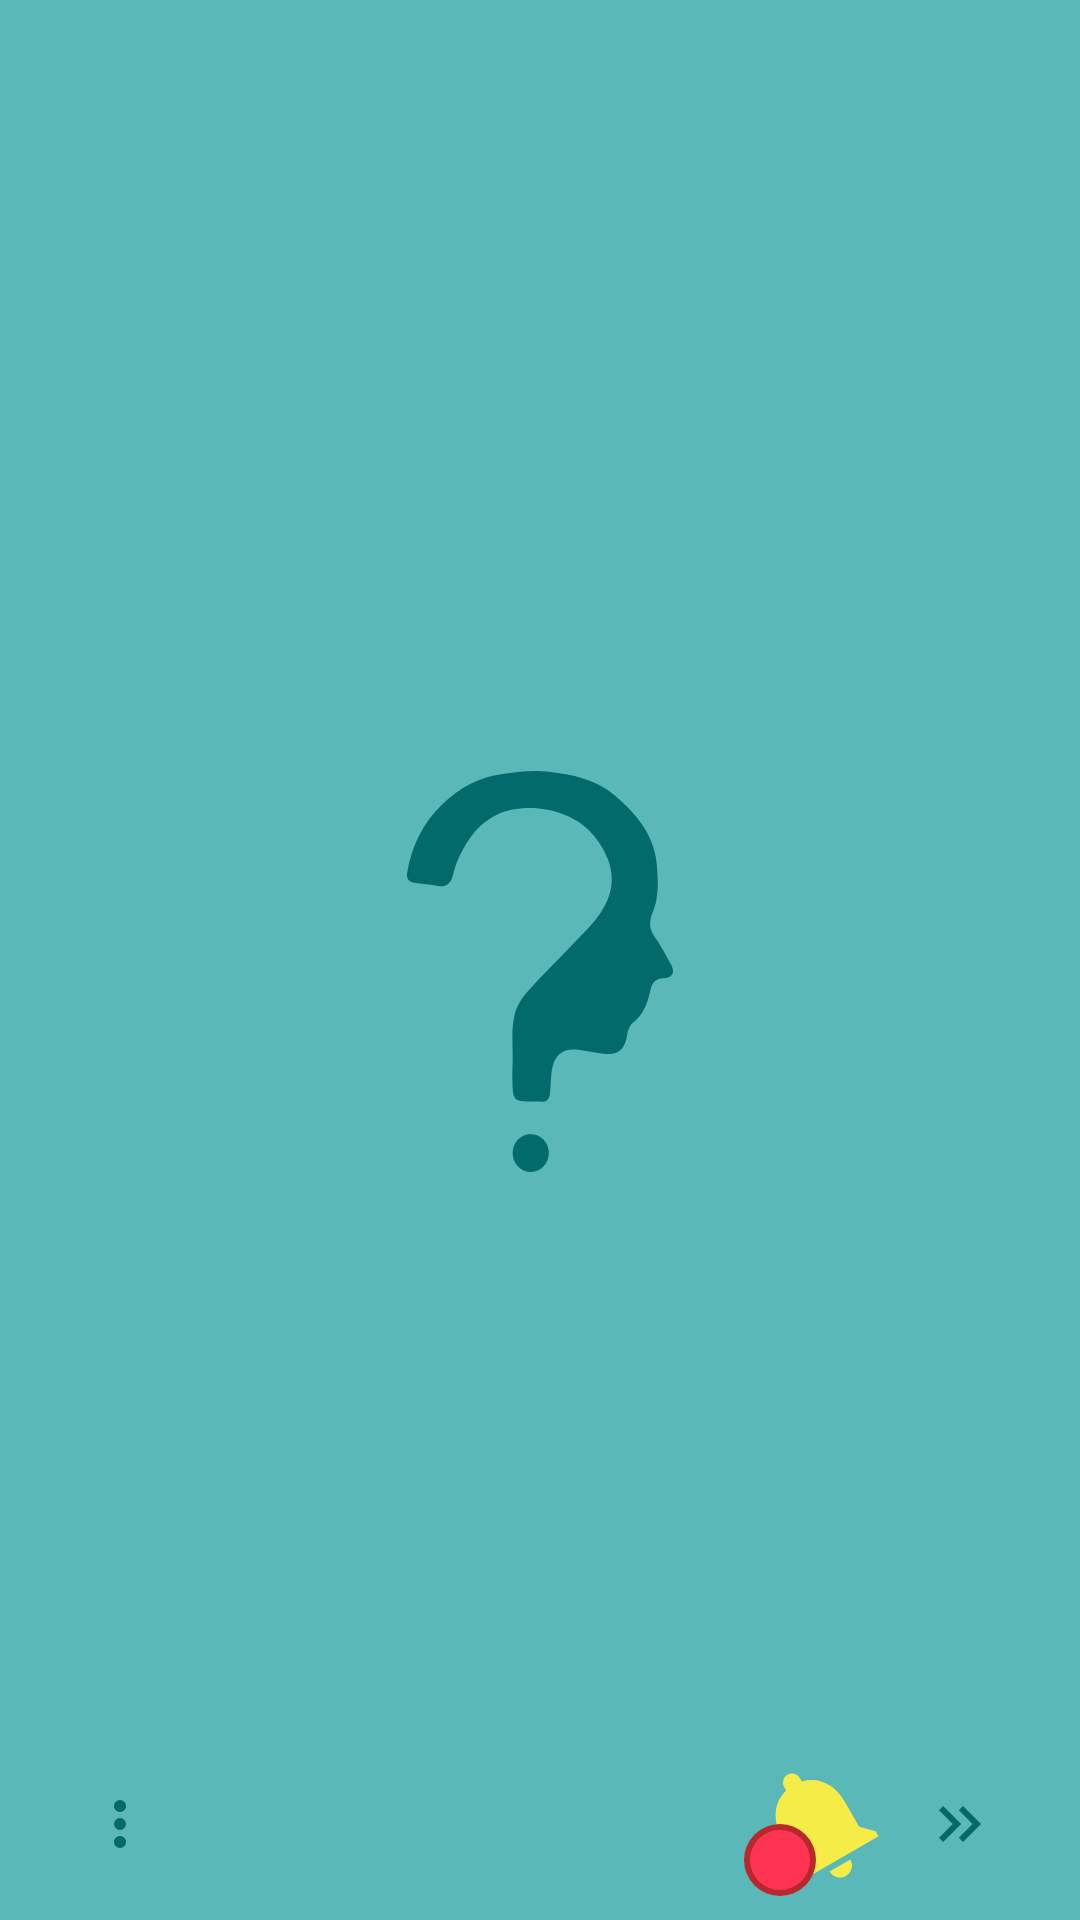

Android layout source for this screen:
<!-- AndroidManifest.xml: application theme Theme.AnonymousEassessment -->
<!-- res/layout/main_tool_bar_teacher.xml -->
<?xml version="1.0" encoding="utf-8"?>
<layout xmlns:android="http://schemas.android.com/apk/res/android"
    xmlns:app="http://schemas.android.com/apk/res-auto">

    <data>
        <variable
            name="ActivityTeacherMainViewModel"
            type="com.issasafar.anonymouse_assessment.viewmodels.teacher.TeacherMainActivityViewModel" />

    </data>

    <com.google.android.material.appbar.MaterialToolbar
        android:id="@+id/main_tool_bar"
        android:layout_width="match_parent"
        android:layout_height="128dp"
        android:background="?attr/colorPrimary"
        android:backgroundTint="@color/main_color"
        app:titleTextColor="@android:color/white">

        <RelativeLayout
            android:layout_width="match_parent"
            android:layout_height="wrap_content"
            android:layout_marginEnd="16dp"
            android:layout_marginTop="@dimen/margin_16dp_size"
            android:layout_marginBottom="@dimen/margin_8dp_size">
            
            <ImageButton
                style="@style/Widget.AppCompat.Button.Borderless"
                android:id="@+id/menu_icon"
                android:layout_width="48dp"
                android:layout_height="wrap_content"
                android:layout_alignParentStart="true"
                android:layout_alignParentBottom="true"
                android:contentDescription="@string/menu_icon_desc"
                android:focusable="true"
                app:tint="@color/main_dark_color"
                android:src="@drawable/baseline_more_vert_24" />
            
            <ImageView
                android:id="@+id/app_icon"
                android:layout_width="wrap_content"
                android:layout_height="wrap_content"
                android:layout_centerInParent="true"
                android:contentDescription="@string/app_icon_desc"
                android:src="@drawable/main_logo" />

            <androidx.constraintlayout.widget.ConstraintLayout
                android:visibility="@{ActivityTeacherMainViewModel.notificationVisibility}"
                android:id="@+id/notification_layout"
                android:layout_toStartOf="@+id/nav_icon"
                android:layout_alignParentBottom="true"
                android:layout_width="wrap_content"
                android:layout_height="wrap_content">

                <ImageView
                    app:layout_constraintStart_toStartOf="parent"
                    app:layout_constraintEnd_toEndOf="parent"
                    app:layout_constraintTop_toTopOf="parent"
                    app:layout_constraintBottom_toBottomOf="parent"
                    android:id="@+id/notification_icon"
                    android:layout_width="48dp"
                    android:layout_height="48dp"
                    android:src="@drawable/baseline_notifications_24" />

                <androidx.constraintlayout.widget.ConstraintLayout
                    app:layout_constraintStart_toStartOf="parent"
                    app:layout_constraintBottom_toBottomOf="parent"
                    android:layout_width="wrap_content"
                    android:layout_height="wrap_content"
                    android:layout_alignBottom="@+id/notification_icon">

                    <ImageView
                        app:layout_constraintBottom_toBottomOf="parent"
                        app:layout_constraintTop_toTopOf="parent"
                        app:layout_constraintEnd_toEndOf="parent"
                        app:layout_constraintStart_toStartOf="parent"
                        android:layout_width="wrap_content"
                        android:layout_height="wrap_content"
                        android:src="@drawable/notification_circle" />

                    <TextView
                        android:id="@+id/notification_text"
                        app:layout_constraintBottom_toBottomOf="parent"
                        app:layout_constraintTop_toTopOf="parent"
                        app:layout_constraintEnd_toEndOf="parent"
                        app:layout_constraintStart_toStartOf="parent"
                        android:textStyle="bold"
                        android:textColor="#b9292b"
                        android:text="@{ActivityTeacherMainViewModel.notificationCount}"
                        android:textAlignment="center"
                        android:layout_width="wrap_content"
                        android:layout_height="wrap_content" />
                </androidx.constraintlayout.widget.ConstraintLayout>
            </androidx.constraintlayout.widget.ConstraintLayout>


            
            <ImageButton
                style="@style/Widget.AppCompat.Button.Borderless"
                android:id="@+id/nav_icon"
                android:layout_width="48dp"
                android:layout_height="wrap_content"
                android:layout_alignParentEnd="true"
                android:layout_alignParentBottom="true"
                android:contentDescription="@string/nav_icon_desc"
                android:src="@drawable/double_arrow_right_24"
                app:tint="@color/main_dark_color" />


        </RelativeLayout>
    </com.google.android.material.appbar.MaterialToolbar>

</layout>
<!-- resources referenced by this layout -->
<resources>
  <color name="main_color">#5AB8B8</color>
  <color name="main_dark_color">#026a6a</color>
  <dimen name="margin_16dp_size">16dp</dimen>
  <dimen name="margin_8dp_size">8dp</dimen>
  <!-- drawable baseline_more_vert_24 (drawable) -->
  <vector xmlns:android="http://schemas.android.com/apk/res/android" android:height="24dp" android:tint="#A3A3A3" android:viewportHeight="24" android:viewportWidth="24" android:width="24dp">
        
      <path android:fillColor="@android:color/white" android:pathData="M12,8c1.1,0 2,-0.9 2,-2s-0.9,-2 -2,-2 -2,0.9 -2,2 0.9,2 2,2zM12,10c-1.1,0 -2,0.9 -2,2s0.9,2 2,2 2,-0.9 2,-2 -0.9,-2 -2,-2zM12,16c-1.1,0 -2,0.9 -2,2s0.9,2 2,2 2,-0.9 2,-2 -0.9,-2 -2,-2z"/>
      
  </vector>
  <string name="app_icon_desc">icon</string>
  <string name="menu_icon_desc">menu\n</string>
  <string name="nav_icon_desc">navigate</string>
  <style name="Theme.AnonymousEassessment" parent="Base.Theme.AnonymousEassessment">
      <item name="fontFamily">@font/roboto_fonts_family</item>
  
          </style>
  <color name="md_theme_primary">#006A6A</color>
  <color name="md_theme_onPrimary">#FFFFFF</color>
  <color name="md_theme_primaryContainer">#65C3C3</color>
  <color name="md_theme_onPrimaryContainer">#002E2E</color>
  <color name="md_theme_secondary">#436464</color>
  <color name="md_theme_onSecondary">#FFFFFF</color>
  <color name="md_theme_secondaryContainer">#C8EBEA</color>
  <color name="md_theme_onSecondaryContainer">#2E4E4E</color>
  <color name="md_theme_tertiary">#6F518D</color>
  <color name="md_theme_onTertiary">#FFFFFF</color>
  <color name="md_theme_tertiaryContainer">#C9A6E9</color>
  <color name="md_theme_onTertiaryContainer">#361A53</color>
  <color name="md_theme_error">#BA1A1A</color>
  <color name="md_theme_onError">#FFFFFF</color>
  <color name="md_theme_errorContainer">#FFDAD6</color>
  <color name="md_theme_onErrorContainer">#410002</color>
  <color name="md_theme_background">#F6FAF9</color>
  <color name="md_theme_onBackground">#181C1C</color>
  <color name="md_theme_surface">#F6FAF9</color>
  <color name="md_theme_onSurface">#181C1C</color>
  <color name="md_theme_surfaceVariant">#D9E5E4</color>
  <color name="md_theme_onSurfaceVariant">#3E4949</color>
  <color name="md_theme_outline">#6E7979</color>
  <color name="md_theme_outlineVariant">#BDC9C8</color>
  <color name="md_theme_inverseSurface">#2D3131</color>
  <color name="md_theme_inverseOnSurface">#EEF1F1</color>
  <color name="md_theme_inversePrimary">#79D5D5</color>
  <color name="md_theme_primaryFixed">#95F2F2</color>
  <color name="md_theme_onPrimaryFixed">#002020</color>
  <color name="md_theme_primaryFixedDim">#79D5D5</color>
  <color name="md_theme_onPrimaryFixedVariant">#004F50</color>
  <color name="md_theme_secondaryFixed">#C6E9E9</color>
  <color name="md_theme_onSecondaryFixed">#002020</color>
  <color name="md_theme_secondaryFixedDim">#AACDCC</color>
  <color name="md_theme_onSecondaryFixedVariant">#2C4C4C</color>
  <color name="md_theme_tertiaryFixed">#F0DBFF</color>
  <color name="md_theme_onTertiaryFixed">#290A45</color>
  <color name="md_theme_tertiaryFixedDim">#DCB8FC</color>
  <color name="md_theme_onTertiaryFixedVariant">#573A74</color>
  <color name="md_theme_surfaceDim">#D7DBDA</color>
  <color name="md_theme_surfaceBright">#F6FAF9</color>
  <color name="md_theme_surfaceContainerLowest">#FFFFFF</color>
  <color name="md_theme_surfaceContainerLow">#F0F4F4</color>
  <color name="md_theme_surfaceContainer">#EBEFEE</color>
  <color name="md_theme_surfaceContainerHigh">#E5E9E8</color>
  <color name="md_theme_surfaceContainerHighest">#DFE3E2</color>
</resources>
